Run: headless pygame with SDL's dummy video driver; simulated clock (each Clock.tick advances the game by its frame time, no real sleeping); random seed 0; keys injected as events and as key.get_pressed() state; no mouse input.
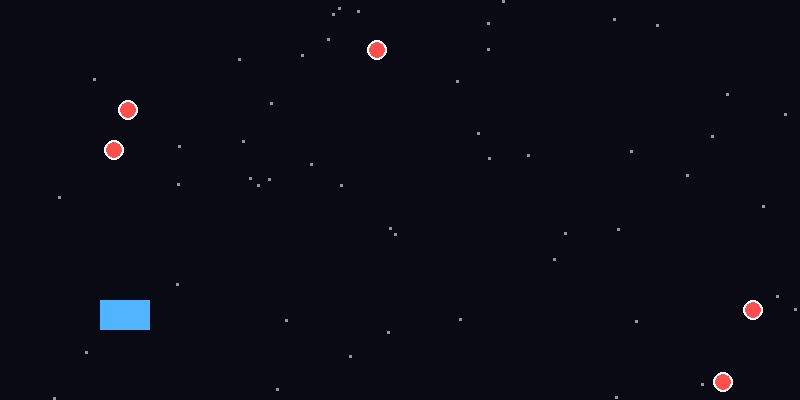
Frame 1 of 4 · flips 1–60 · no input
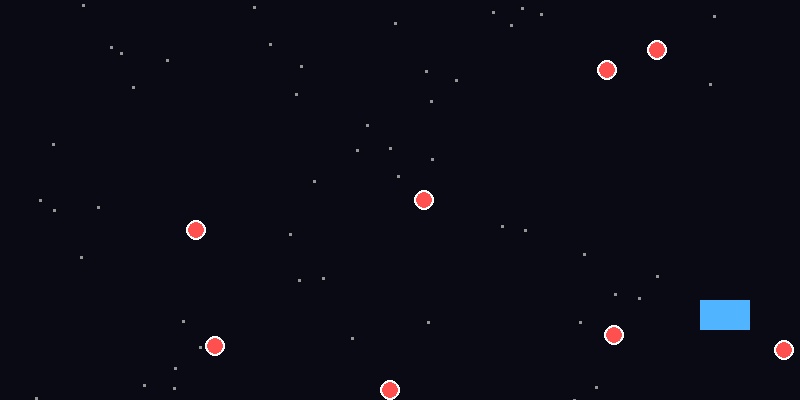
Frame 2 of 4 · flips 61–180 · tapped SPACE, RETURN · held RIGHT (→), D
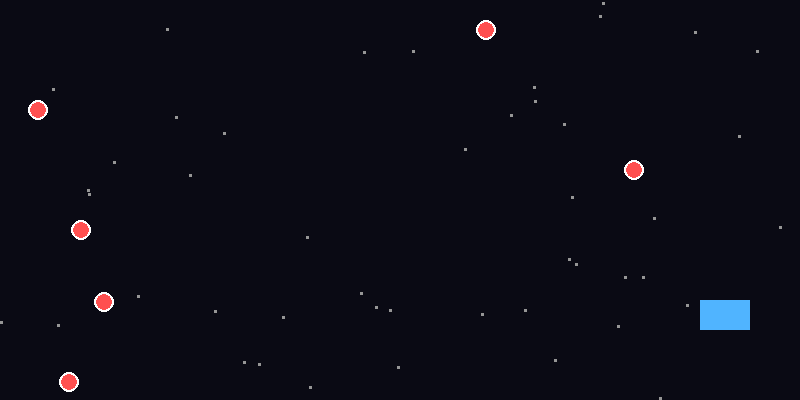
Frame 3 of 4 · flips 181–300 · held DOWN (↓), S
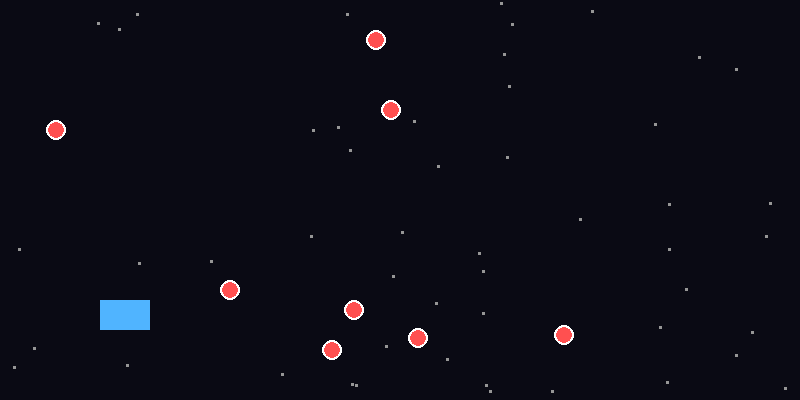
Frame 4 of 4 · flips 301–420 · held LEFT (←), A, UP (↑), W

The pygame program that drew these frames:

import pygame
import sys
import random
import time

# Inicialització de Pygame
pygame.init()

# --- Configuració  ---
AMPLADA, ALCADA = 800, 400
FINESTRA = pygame.display.set_mode((AMPLADA, ALCADA))
pygame.display.set_caption("🚀 Esquiva els meteorits")

VELOCITAT_NAU = 5
VELOCITAT_METEORITS = 2
VELOCITAT_BALA = 5

# Colors HEXADECIMAL (RGB)
NEGRE = (10, 10, 20)
BLANC = (255, 255, 255)
BLAU = (80, 180, 255)
VERMELL = (255, 80, 80)
GRIS = (150, 150, 150)
GROC = (255,222,33)

# Rellotge
rellotge = pygame.time.Clock()
FPS = 60
frame = 0

# --- Variables del joc ---
# Creem un rectangle (x, y, amplada, alçada)
NAU_AX = 50
NAU_AY = 30
nau = pygame.Rect(100, 300, NAU_AX, NAU_AY)

METEORS_PER_FRAME = 10
meteorits = []

# Creación de estrellitas
MIDA_ESTRELLA = 3
estrelles = []

# Creem bala
MIDA_BALA_AX = 5
MIDA_BALA_AY = 20
BALES_PER_FRAME = 10
SHOOT_RATE = 1e9 / 4
bales = []
last_shot_time =  time.time_ns()


# --- Bucle principal del joc ---
while True:
    # 1️⃣ Gestió d'esdeveniments (sortir del joc)
    for esdeveniment in pygame.event.get():
        if esdeveniment.type == pygame.QUIT:
            pygame.quit()
            sys.exit()

    tecles = pygame.key.get_pressed()

    # 2️⃣ Actualització de variables (de moment, res a actualitzar)

    # Creem estrelles
    estrelles = []
    for i in range(0, 50):
        estrella = pygame.Rect(random.randint(0, AMPLADA),
                               random.randint(0, ALCADA),
                               MIDA_ESTRELLA,
                               MIDA_ESTRELLA)
        estrelles.append(estrella)

    # Creem els meteorits
    if frame % (100/METEORS_PER_FRAME) == 0:
        meteorit = pygame.Rect(random.randint(0, AMPLADA), -20, 20, 20)
        velocitat = random.randint(4,8)
        meteorits.append((meteorit,velocitat))

    # Moviment de la nau
    if tecles[pygame.K_RIGHT] or tecles[pygame.K_d]:
        if nau.x < AMPLADA - NAU_AX:
            nau.x += VELOCITAT_NAU

    if tecles[pygame.K_LEFT] or tecles[pygame.K_a]:
        if nau.x > 0:
            nau.x -= VELOCITAT_NAU

    # Creem bales
    now = time.time_ns()

    if tecles[pygame.K_SPACE] and  now - last_shot_time > SHOOT_RATE:
        bala = pygame.Rect(nau.x + NAU_AX/2 - 2, nau.y, MIDA_BALA_AX, MIDA_BALA_AY)
        bales.append(bala)
        last_shot_time =  time.time_ns()

    # Moviment meteorits
    for m, v in meteorits:
        m.y += v

        if m.y > ALCADA:
            meteorits.remove((m,v))

    # Moviment bala
    for b in bales:
        b.y -= VELOCITAT_BALA

        # Esborrem la bala quan surt de la pantalla
        if b.y < -MIDA_BALA_AY:
            bales.remove(b)

    # 3️⃣ Dibuix a la pantalla
    FINESTRA.fill(NEGRE)                # Fons negre

    for estrella in estrelles:
        pygame.draw.rect(FINESTRA, GRIS, estrella)

    for b in bales:
        pygame.draw.rect(FINESTRA, GROC, b)  # Dibuixar bala

    pygame.draw.rect(FINESTRA, BLAU, nau)  # Dibuixar nau

    for m, _ in meteorits:
        pygame.draw.ellipse(FINESTRA, VERMELL, m)  # Dibuixar el rectangle
        pygame.draw.ellipse(FINESTRA, BLANC, m, width=2)  # Dibuixar el rectangle

    # 4️⃣ Actualitzar la pantalla
    pygame.display.flip()
    rellotge.tick(FPS)
    frame += 1
